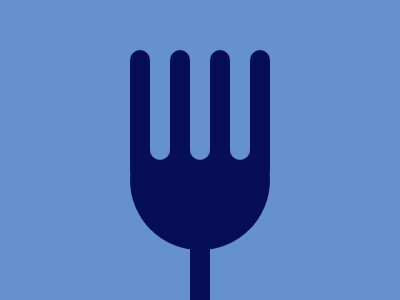

Write the HTML and CSS that draws this image.

<div><p></p></div>
<style>
body {
  background: #6592CF;
  display: flex;
  justify-content: center;
  align-items: center;
}
div {
  width: 140px;
  height: 140px;
  background: #060F55;
  border-radius: 50%;
  position: relative;
  top: 30px
}
p {
  position: absolute;
  left: 0px;
  top: -60px;
  margin: 0;
  padding: 0;
  width: 20px;
  height: 130px;
  background: #060F55;
  border-radius: 20px;
  box-shadow: 20px -20px #6592CF, 40px 0 #060F55,60px -20px #6592CF, 80px 0 #060F55, 100px -20px #6592CF, 120px 0 #060F55, 60px 150px #060F55;
}
</style>